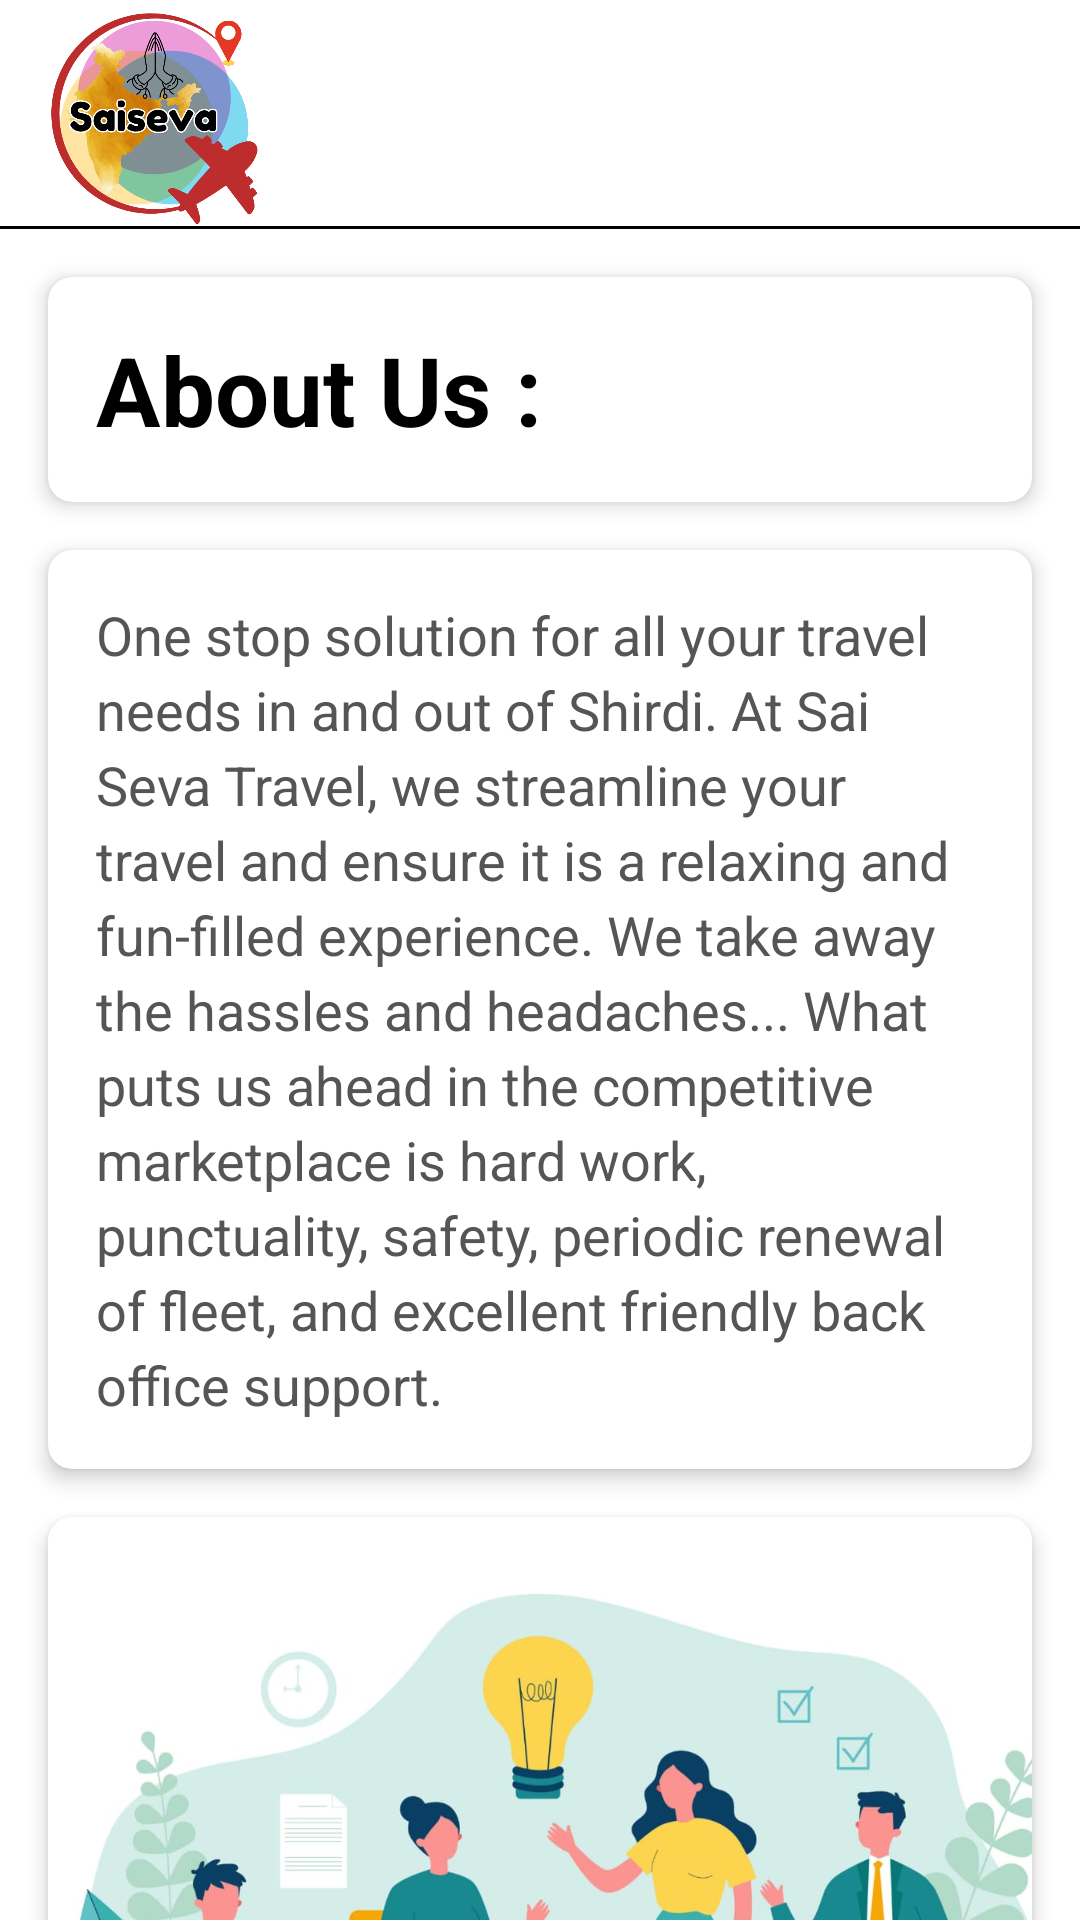

This screen was rendered from an Android layout file. Write that file and the resources it references.
<!-- AndroidManifest.xml: application theme Theme.SaisevaToursTravels -->
<!-- res/layout/activity_third.xml -->
<?xml version="1.0" encoding="utf-8"?>
<androidx.constraintlayout.widget.ConstraintLayout xmlns:android="http://schemas.android.com/apk/res/android"
    xmlns:app="http://schemas.android.com/apk/res-auto"
    xmlns:tools="http://schemas.android.com/tools"
    android:id="@+id/main"
    android:layout_width="match_parent"
    android:layout_height="match_parent"
    android:background="@color/white"
    tools:context=".ThirdActivity">

    

    <View
        android:id="@+id/horizontalLine"
        android:layout_width="0dp"
        android:layout_height="1dp"
        android:layout_marginTop="16dp"
        android:background="#000000"
        app:layout_constraintBottom_toBottomOf="parent"
        app:layout_constraintEnd_toEndOf="parent"
        app:layout_constraintHorizontal_bias="0.0"
        app:layout_constraintStart_toStartOf="parent"
        app:layout_constraintTop_toTopOf="parent"
        app:layout_constraintVertical_bias="0.095" />

    
    <androidx.cardview.widget.CardView
        android:id="@+id/cardViewHeading"
        android:layout_width="0dp"
        android:layout_height="wrap_content"
        app:cardCornerRadius="8dp"
        app:cardElevation="4dp"
        app:layout_constraintTop_toBottomOf="@id/horizontalLine"
        app:layout_constraintStart_toStartOf="parent"
        app:layout_constraintEnd_toEndOf="parent"
        android:layout_margin="16dp">

        <TextView
            android:id="@+id/textView"
            android:layout_width="wrap_content"
            android:layout_height="wrap_content"
            android:padding="16dp"
            android:text="About Us :"
            android:textColor="#000000"
            android:textSize="32sp"
            android:textStyle="bold" />
    </androidx.cardview.widget.CardView>

    
    <androidx.cardview.widget.CardView
        android:id="@+id/cardViewParagraph"
        android:layout_width="0dp"
        android:layout_height="wrap_content"
        app:cardCornerRadius="8dp"
        app:cardElevation="4dp"
        app:layout_constraintTop_toBottomOf="@id/cardViewHeading"
        app:layout_constraintStart_toStartOf="parent"
        app:layout_constraintEnd_toEndOf="parent"
        android:layout_margin="16dp">

        <TextView
            android:id="@+id/textView2"
            android:layout_width="match_parent"
            android:layout_height="wrap_content"
            android:padding="16dp"
            android:text="One stop solution for all your travel needs in and out of Shirdi. At Sai Seva Travel, we streamline your travel and ensure it is a relaxing and fun-filled experience. We take away the hassles and headaches... What puts us ahead in the competitive marketplace is hard work, punctuality, safety, periodic renewal of fleet, and excellent friendly back office support."
            android:textSize="18sp"
            android:lineSpacingExtra="4dp"
            android:textColor="#555555" />

    </androidx.cardview.widget.CardView>

    
    <androidx.cardview.widget.CardView
        android:id="@+id/cardViewImage"
        android:layout_width="0dp"
        android:layout_height="wrap_content"
        app:cardCornerRadius="8dp"
        app:cardElevation="4dp"
        app:layout_constraintTop_toBottomOf="@id/cardViewParagraph"
        app:layout_constraintStart_toStartOf="parent"
        app:layout_constraintEnd_toEndOf="parent"
        android:layout_margin="16dp">

        <ImageView
            android:id="@+id/imageView13"
            android:layout_width="match_parent"
            android:layout_height="228dp"
            app:srcCompat="@drawable/aboutt"
            android:scaleType="centerCrop" />


    </androidx.cardview.widget.CardView>

    <ImageView
        android:id="@+id/imageView4"
        android:layout_width="76dp"
        android:layout_height="71dp"
        android:src="@drawable/saiseva_pnglogo"
        app:layout_constraintBottom_toBottomOf="parent"
        app:layout_constraintEnd_toEndOf="parent"
        app:layout_constraintHorizontal_bias="0.047"
        app:layout_constraintStart_toStartOf="parent"
        app:layout_constraintTop_toTopOf="parent"
        app:layout_constraintVertical_bias="0.007" />

</androidx.constraintlayout.widget.ConstraintLayout>
<!-- resources referenced by this layout -->
<resources>
  <color name="white">#FFFFFFFF</color>
  <!-- drawable aboutt: jpg bitmap (drawable, 72293 bytes) -->
  <!-- drawable saiseva_pnglogo: png bitmap (drawable, 158871 bytes) -->
  <style name="Theme.SaisevaToursTravels" parent="Theme.MaterialComponents.Light.NoActionBar">
          <item name="colorPrimary">@color/purple_500</item>
          <item name="colorPrimaryVariant">@color/purple_700</item>
          <item name="colorOnPrimary">@color/white</item>
          <item name="colorSecondary">@color/teal_200</item>
          <item name="colorOnSecondary">@color/black</item>
          <item name="colorSurface">@color/white</item>
          <item name="colorOnSurface">@color/black</item>
          <item name="android:textColor">@color/black</item>
      </style>
  <color name="purple_500">#6200EE</color>
  <color name="purple_700">#3700B3</color>
  <color name="teal_200">#03DAC5</color>
  <color name="black">#FF000000</color>
</resources>
